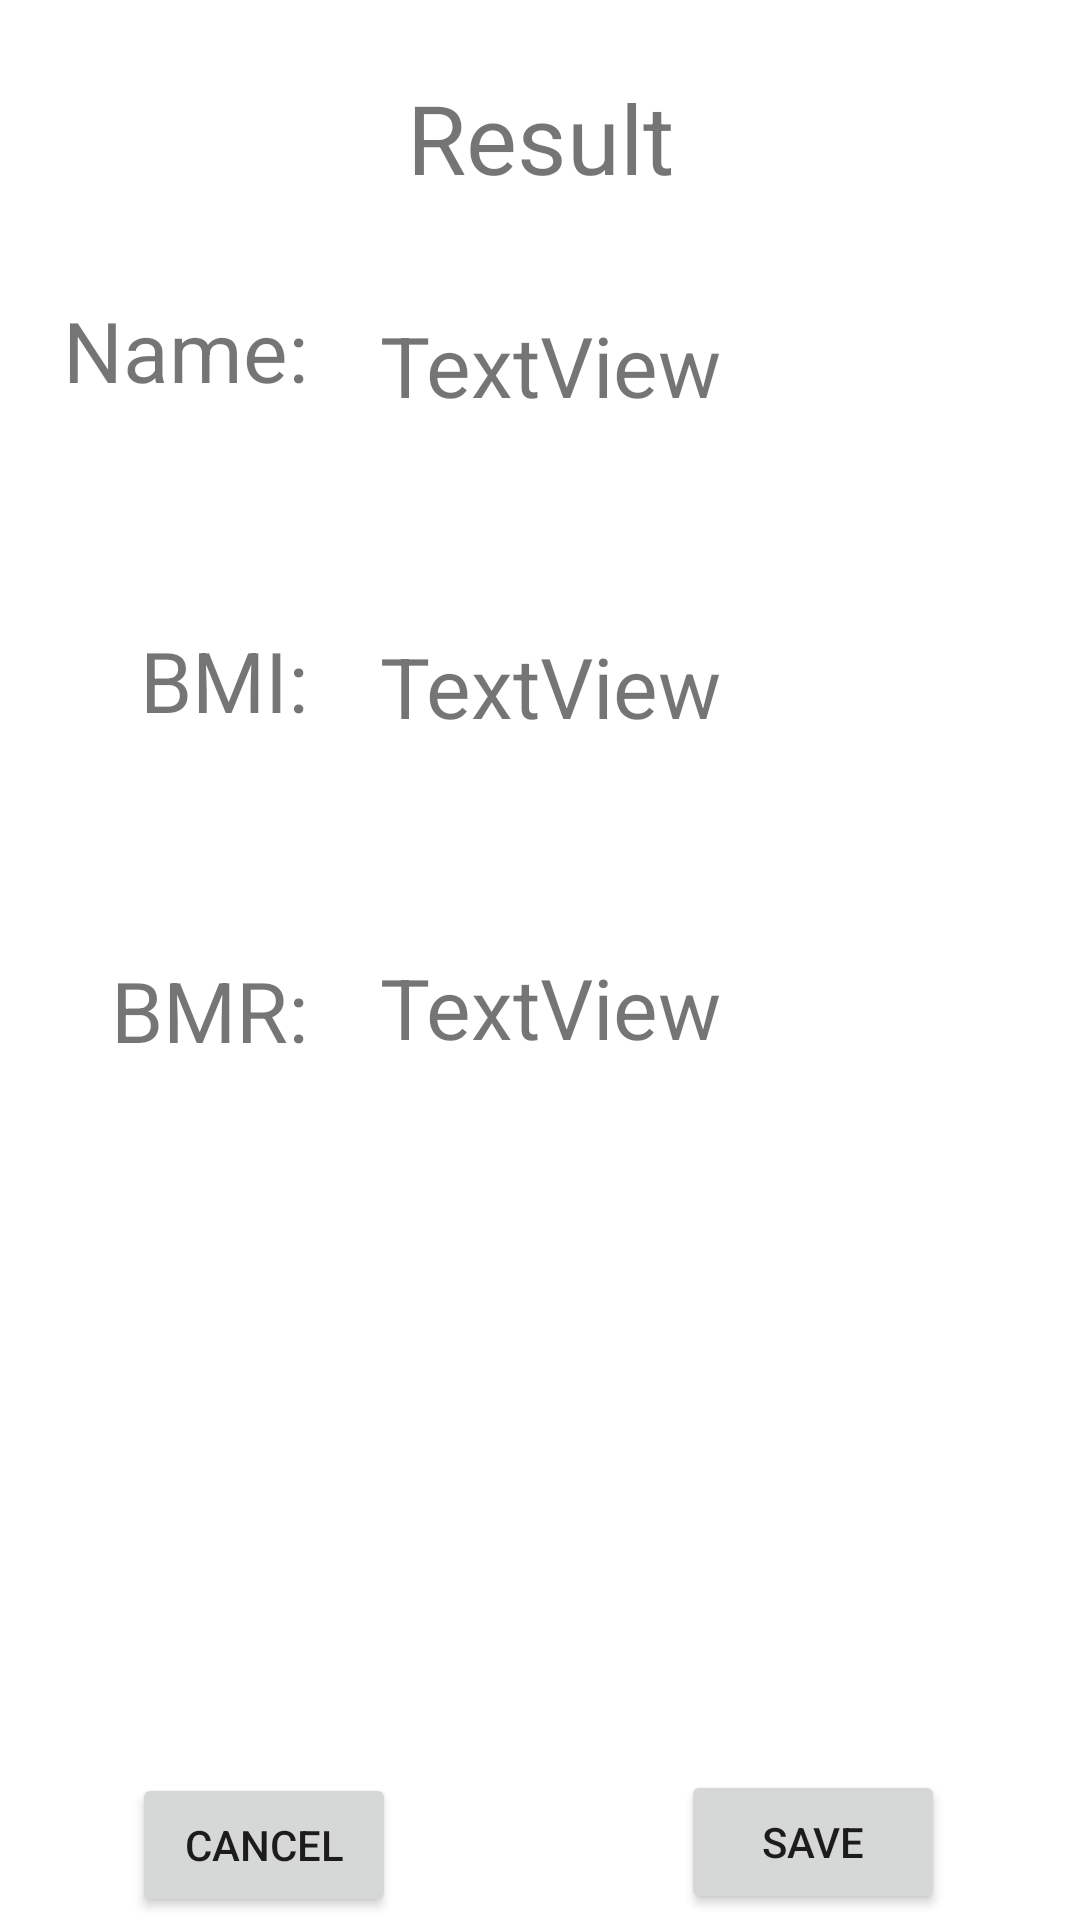

Reconstruct the res/layout file that produces this screen, plus the resources it refers to.
<!-- AndroidManifest.xml: application theme Theme.Bmr -->
<!-- res/layout/activity_result.xml -->
<?xml version="1.0" encoding="utf-8"?>
<androidx.constraintlayout.widget.ConstraintLayout xmlns:android="http://schemas.android.com/apk/res/android"
    xmlns:app="http://schemas.android.com/apk/res-auto"
    xmlns:tools="http://schemas.android.com/tools"
    android:layout_width="match_parent"
    android:layout_height="match_parent"
    tools:context=".Result">

    <TextView
        android:id="@+id/show_bmr"
        android:layout_width="251dp"
        android:layout_height="87dp"
        android:layout_marginStart="12dp"
        android:layout_marginTop="10dp"
        android:layout_marginEnd="14dp"
        android:layout_marginBottom="141dp"
        android:text="TextView"
        android:textSize="28sp"
        app:layout_constraintBottom_toTopOf="@+id/btn_save"
        app:layout_constraintEnd_toEndOf="parent"
        app:layout_constraintStart_toEndOf="@+id/textView6"
        app:layout_constraintTop_toBottomOf="@+id/show_bmi" />

    <TextView
        android:id="@+id/show_name"
        android:layout_width="251dp"
        android:layout_height="87dp"
        android:layout_marginStart="12dp"
        android:layout_marginTop="55dp"
        android:layout_marginEnd="14dp"
        android:layout_marginBottom="10dp"
        android:text="TextView"
        android:textSize="28sp"
        app:layout_constraintBottom_toTopOf="@+id/show_bmi"
        app:layout_constraintEnd_toEndOf="parent"
        app:layout_constraintStart_toEndOf="@+id/textView4"
        app:layout_constraintTop_toBottomOf="@+id/textView2" />

    <TextView
        android:id="@+id/show_bmi"
        android:layout_width="251dp"
        android:layout_height="87dp"
        android:layout_marginStart="12dp"
        android:layout_marginTop="10dp"
        android:layout_marginEnd="14dp"
        android:layout_marginBottom="10dp"
        android:text="TextView"
        android:textSize="28sp"
        app:layout_constraintBottom_toTopOf="@+id/show_bmr"
        app:layout_constraintEnd_toEndOf="parent"
        app:layout_constraintStart_toEndOf="@+id/textView5"
        app:layout_constraintTop_toBottomOf="@+id/show_name" />

    <TextView
        android:id="@+id/textView6"
        android:layout_width="118dp"
        android:layout_height="90dp"
        android:layout_marginStart="16dp"
        android:layout_marginTop="10dp"
        android:layout_marginEnd="12dp"
        android:layout_marginBottom="138dp"
        android:gravity="end"
        android:text="@string/BMR_"
        android:textSize="28sp"
        app:layout_constraintBottom_toTopOf="@+id/btn_cancel2"
        app:layout_constraintEnd_toStartOf="@+id/show_bmr"
        app:layout_constraintStart_toStartOf="parent"
        app:layout_constraintTop_toBottomOf="@+id/textView5" />

    <TextView
        android:id="@+id/textView2"
        android:layout_width="match_parent"
        android:layout_height="60dp"
        android:layout_marginTop="16dp"
        android:gravity="center"
        android:text="@string/Result_topic"
        android:textSize="32sp"
        app:layout_constraintEnd_toEndOf="parent"
        app:layout_constraintStart_toStartOf="parent"
        app:layout_constraintTop_toTopOf="parent" />

    <TextView
        android:id="@+id/textView4"
        android:layout_width="118dp"
        android:layout_height="90dp"
        android:layout_marginStart="16dp"
        android:layout_marginTop="55dp"
        android:layout_marginEnd="12dp"
        android:layout_marginBottom="10dp"
        android:gravity="end"
        android:text="@string/Name_"
        android:textSize="28sp"
        app:layout_constraintBottom_toTopOf="@+id/textView5"
        app:layout_constraintEnd_toStartOf="@+id/show_name"
        app:layout_constraintStart_toStartOf="parent"
        app:layout_constraintTop_toBottomOf="@+id/textView2" />

    <TextView
        android:id="@+id/textView5"
        android:layout_width="118dp"
        android:layout_height="90dp"
        android:layout_marginStart="16dp"
        android:layout_marginTop="10dp"
        android:layout_marginEnd="12dp"
        android:layout_marginBottom="10dp"
        android:gravity="end"
        android:text="@string/BMI_"
        android:textSize="28sp"
        app:layout_constraintBottom_toTopOf="@+id/textView6"
        app:layout_constraintEnd_toStartOf="@+id/show_bmi"
        app:layout_constraintStart_toStartOf="parent"
        app:layout_constraintTop_toBottomOf="@+id/textView4" />

    <Button
        android:id="@+id/btn_cancel2"
        android:layout_width="wrap_content"
        android:layout_height="wrap_content"
        android:layout_marginStart="52dp"
        android:layout_marginTop="45dp"
        android:layout_marginEnd="50dp"
        android:layout_marginBottom="34dp"
        android:text="@string/Cancel"
        app:layout_constraintBottom_toBottomOf="parent"
        app:layout_constraintEnd_toStartOf="@+id/btn_save"
        app:layout_constraintStart_toStartOf="parent"
        app:layout_constraintTop_toBottomOf="@+id/textView6" />

    <Button
        android:id="@+id/btn_save"
        android:layout_width="wrap_content"
        android:layout_height="wrap_content"
        android:layout_marginStart="45dp"
        android:layout_marginTop="45dp"
        android:layout_marginEnd="53dp"
        android:layout_marginBottom="30dp"
        android:text="@string/Save"
        app:layout_constraintBottom_toBottomOf="parent"
        app:layout_constraintEnd_toEndOf="parent"
        app:layout_constraintStart_toEndOf="@+id/btn_cancel2"
        app:layout_constraintTop_toBottomOf="@+id/show_bmr" />
</androidx.constraintlayout.widget.ConstraintLayout>
<!-- resources referenced by this layout -->
<resources>
  <string name="BMI_">BMI:</string>
  <string name="BMR_">BMR:</string>
  <string name="Cancel">Cancel</string>
  <string name="Name_">Name:</string>
  <string name="Result_topic">Result</string>
  <string name="Save">Save</string>
  <style name="Theme.Bmr" parent="Theme.MaterialComponents.DayNight.DarkActionBar">
          
          <item name="colorPrimary">@color/purple_500</item>
          <item name="colorPrimaryVariant">@color/purple_700</item>
          <item name="colorOnPrimary">@color/white</item>
          
          <item name="colorSecondary">@color/teal_200</item>
          <item name="colorSecondaryVariant">@color/teal_700</item>
          <item name="colorOnSecondary">@color/black</item>
          
          <item name="android:statusBarColor" tools:targetApi="l">?attr/colorPrimaryVariant</item>
          
      </style>
  <!-- not gathered from this repository: default colours our renderer supplied (Android Studio template values) -->
  <color name="purple_500">#FF6200EE</color>
  <color name="purple_700">#FF3700B3</color>
  <color name="teal_200">#FF03DAC5</color>
  <color name="teal_700">#FF018786</color>
  <color name="black">#FF000000</color>
  <color name="white">#FFFFFFFF</color>
</resources>
